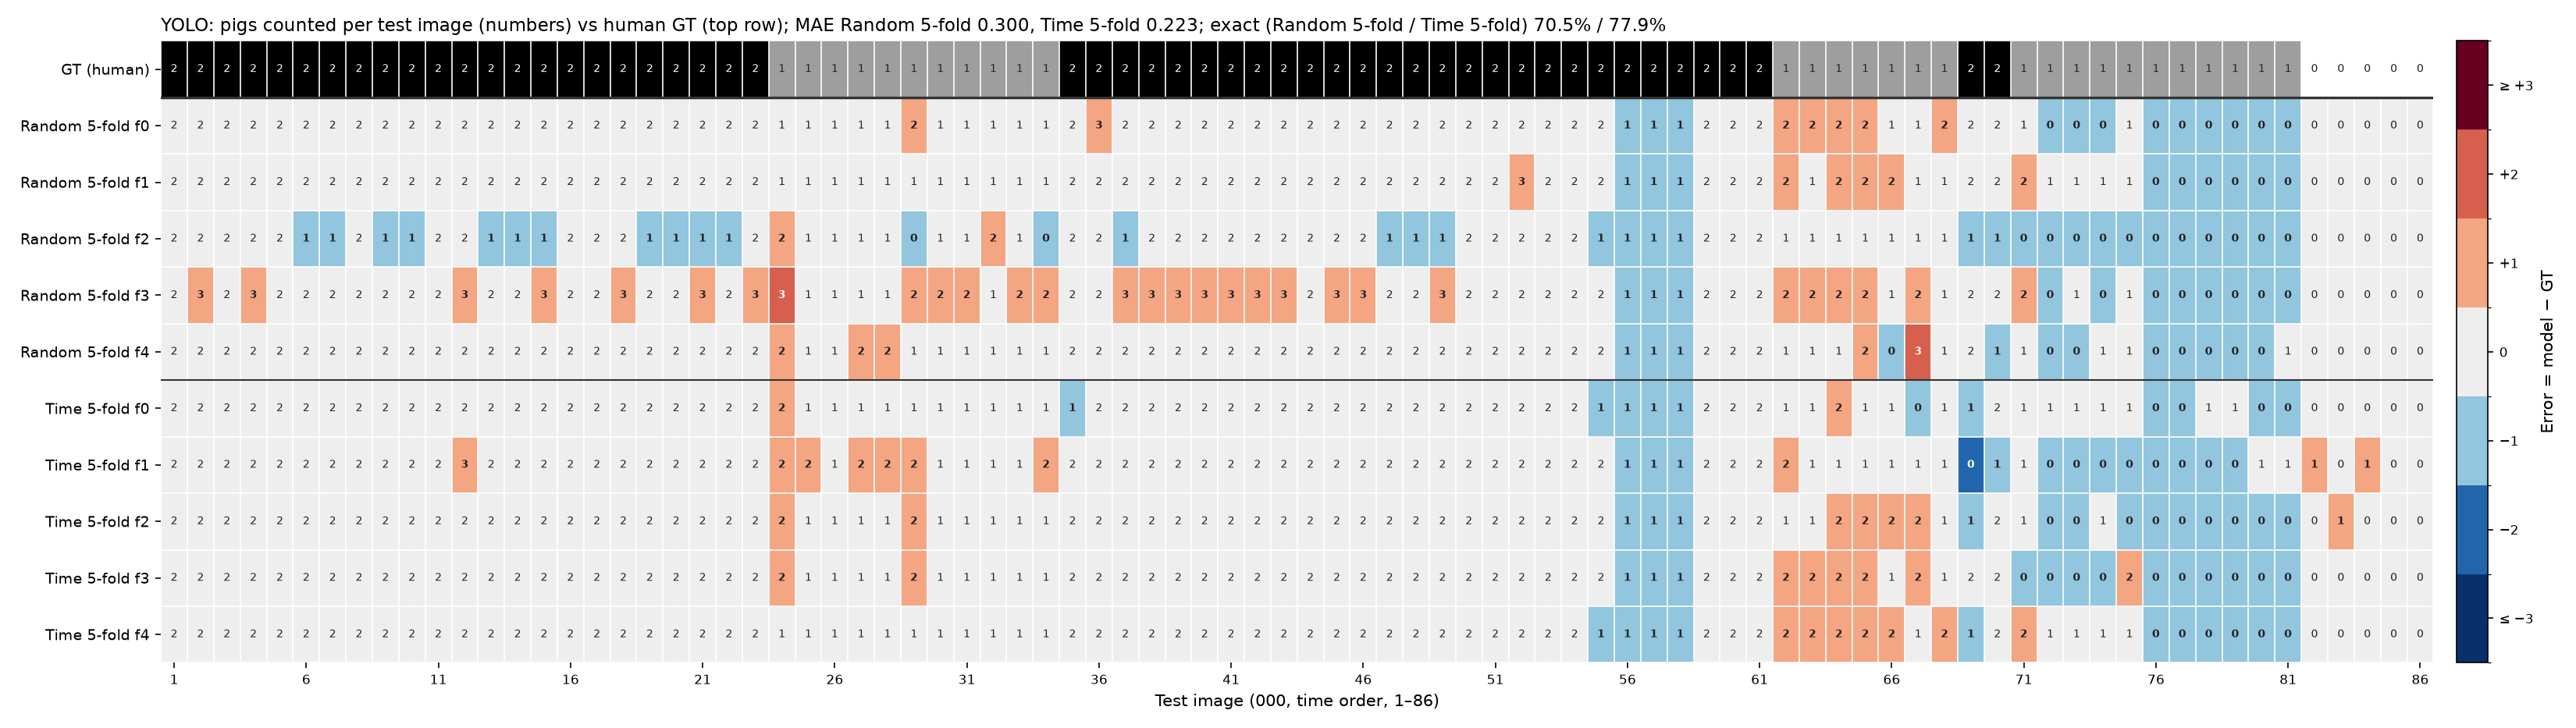

Values plotted in this chart, from the file beside it:
no, frame_idx, image, gt, random_5fold_f0, random_5fold_f1, random_5fold_f2, random_5fold_f3, random_5fold_f4, random_5fold_mean, random_5fold_n_correct, time_5fold_f0, time_5fold_f1, time_5fold_f2, time_5fold_f3, time_5fold_f4, time_5fold_mean, time_5fold_n_correct
1, 0, 0001_0001_frame_000000, 2, 2, 2, 2, 2, 2, 2.0, 5, 2, 2, 2, 2, 2, 2.0, 5
2, 8, 0002_0002_frame_000008, 2, 2, 2, 2, 3, 2, 2.2, 4, 2, 2, 2, 2, 2, 2.0, 5
3, 32, 0003_0003_frame_000032, 2, 2, 2, 2, 2, 2, 2.0, 5, 2, 2, 2, 2, 2, 2.0, 5
4, 48, 0004_0004_frame_000048, 2, 2, 2, 2, 3, 2, 2.2, 4, 2, 2, 2, 2, 2, 2.0, 5
5, 88, 0005_0005_frame_000088, 2, 2, 2, 2, 2, 2, 2.0, 5, 2, 2, 2, 2, 2, 2.0, 5
6, 96, 0006_0006_frame_000096, 2, 2, 2, 1, 2, 2, 1.8, 4, 2, 2, 2, 2, 2, 2.0, 5
7, 104, 0007_0007_frame_000104, 2, 2, 2, 1, 2, 2, 1.8, 4, 2, 2, 2, 2, 2, 2.0, 5
8, 144, 0008_0008_frame_000144, 2, 2, 2, 2, 2, 2, 2.0, 5, 2, 2, 2, 2, 2, 2.0, 5
9, 160, 0009_0009_frame_000160, 2, 2, 2, 1, 2, 2, 1.8, 4, 2, 2, 2, 2, 2, 2.0, 5
10, 168, 0010_0010_frame_000168, 2, 2, 2, 1, 2, 2, 1.8, 4, 2, 2, 2, 2, 2, 2.0, 5
11, 192, 0011_0011_frame_000192, 2, 2, 2, 2, 2, 2, 2.0, 5, 2, 2, 2, 2, 2, 2.0, 5
12, 200, 0012_0012_frame_000200, 2, 2, 2, 2, 3, 2, 2.2, 4, 2, 3, 2, 2, 2, 2.2, 4
13, 240, 0013_0013_frame_000240, 2, 2, 2, 1, 2, 2, 1.8, 4, 2, 2, 2, 2, 2, 2.0, 5
14, 248, 0014_0014_frame_000248, 2, 2, 2, 1, 2, 2, 1.8, 4, 2, 2, 2, 2, 2, 2.0, 5
15, 256, 0015_0015_frame_000256, 2, 2, 2, 1, 3, 2, 2.0, 3, 2, 2, 2, 2, 2, 2.0, 5
16, 280, 0016_0016_frame_000280, 2, 2, 2, 2, 2, 2, 2.0, 5, 2, 2, 2, 2, 2, 2.0, 5
17, 288, 0017_0017_frame_000288, 2, 2, 2, 2, 2, 2, 2.0, 5, 2, 2, 2, 2, 2, 2.0, 5
18, 296, 0018_0018_frame_000296, 2, 2, 2, 2, 3, 2, 2.2, 4, 2, 2, 2, 2, 2, 2.0, 5
19, 336, 0019_0019_frame_000336, 2, 2, 2, 1, 2, 2, 1.8, 4, 2, 2, 2, 2, 2, 2.0, 5
20, 384, 0020_0020_frame_000384, 2, 2, 2, 1, 2, 2, 1.8, 4, 2, 2, 2, 2, 2, 2.0, 5
21, 416, 0021_0021_frame_000416, 2, 2, 2, 1, 3, 2, 2.0, 3, 2, 2, 2, 2, 2, 2.0, 5
22, 432, 0022_0022_frame_000432, 2, 2, 2, 1, 2, 2, 1.8, 4, 2, 2, 2, 2, 2, 2.0, 5
23, 448, 0023_0023_frame_000448, 2, 2, 2, 2, 3, 2, 2.2, 4, 2, 2, 2, 2, 2, 2.0, 5
24, 480, 0024_0024_frame_000480, 1, 1, 1, 2, 3, 2, 1.8, 2, 2, 2, 2, 2, 1, 1.8, 1
25, 504, 0025_0025_frame_000504, 1, 1, 1, 1, 1, 1, 1.0, 5, 1, 2, 1, 1, 1, 1.2, 4
26, 512, 0026_0026_frame_000512, 1, 1, 1, 1, 1, 1, 1.0, 5, 1, 1, 1, 1, 1, 1.0, 5
27, 520, 0027_0027_frame_000520, 1, 1, 1, 1, 1, 2, 1.2, 4, 1, 2, 1, 1, 1, 1.2, 4
28, 528, 0028_0028_frame_000528, 1, 1, 1, 1, 1, 2, 1.2, 4, 1, 2, 1, 1, 1, 1.2, 4
29, 552, 0029_0029_frame_000552, 1, 2, 1, 0, 2, 1, 1.2, 2, 1, 2, 2, 2, 1, 1.6, 2
30, 576, 0030_0030_frame_000576, 1, 1, 1, 1, 2, 1, 1.2, 4, 1, 1, 1, 1, 1, 1.0, 5
31, 592, 0031_0031_frame_000592, 1, 1, 1, 1, 2, 1, 1.2, 4, 1, 1, 1, 1, 1, 1.0, 5
32, 600, 0032_0032_frame_000600, 1, 1, 1, 2, 1, 1, 1.2, 4, 1, 1, 1, 1, 1, 1.0, 5
33, 608, 0033_0033_frame_000608, 1, 1, 1, 1, 2, 1, 1.2, 4, 1, 1, 1, 1, 1, 1.0, 5
34, 616, 0034_0034_frame_000616, 1, 1, 1, 0, 2, 1, 1.0, 3, 1, 2, 1, 1, 1, 1.2, 4
35, 624, 0035_0035_frame_000624, 2, 2, 2, 2, 2, 2, 2.0, 5, 1, 2, 2, 2, 2, 1.8, 4
36, 632, 0036_0036_frame_000632, 2, 3, 2, 2, 2, 2, 2.2, 4, 2, 2, 2, 2, 2, 2.0, 5
37, 640, 0037_0037_frame_000640, 2, 2, 2, 1, 3, 2, 2.0, 3, 2, 2, 2, 2, 2, 2.0, 5
38, 672, 0038_0038_frame_000672, 2, 2, 2, 2, 3, 2, 2.2, 4, 2, 2, 2, 2, 2, 2.0, 5
39, 704, 0039_0039_frame_000704, 2, 2, 2, 2, 3, 2, 2.2, 4, 2, 2, 2, 2, 2, 2.0, 5
40, 712, 0040_0040_frame_000712, 2, 2, 2, 2, 3, 2, 2.2, 4, 2, 2, 2, 2, 2, 2.0, 5
41, 720, 0041_0041_frame_000720, 2, 2, 2, 2, 3, 2, 2.2, 4, 2, 2, 2, 2, 2, 2.0, 5
42, 736, 0042_0042_frame_000736, 2, 2, 2, 2, 3, 2, 2.2, 4, 2, 2, 2, 2, 2, 2.0, 5
43, 760, 0043_0043_frame_000760, 2, 2, 2, 2, 3, 2, 2.2, 4, 2, 2, 2, 2, 2, 2.0, 5
44, 768, 0044_0044_frame_000768, 2, 2, 2, 2, 2, 2, 2.0, 5, 2, 2, 2, 2, 2, 2.0, 5
45, 808, 0045_0045_frame_000808, 2, 2, 2, 2, 3, 2, 2.2, 4, 2, 2, 2, 2, 2, 2.0, 5
46, 816, 0046_0046_frame_000816, 2, 2, 2, 2, 3, 2, 2.2, 4, 2, 2, 2, 2, 2, 2.0, 5
47, 856, 0047_0047_frame_000856, 2, 2, 2, 1, 2, 2, 1.8, 4, 2, 2, 2, 2, 2, 2.0, 5
48, 864, 0048_0048_frame_000864, 2, 2, 2, 1, 2, 2, 1.8, 4, 2, 2, 2, 2, 2, 2.0, 5
49, 912, 0049_0049_frame_000912, 2, 2, 2, 1, 3, 2, 2.0, 3, 2, 2, 2, 2, 2, 2.0, 5
50, 936, 0050_0050_frame_000936, 2, 2, 2, 2, 2, 2, 2.0, 5, 2, 2, 2, 2, 2, 2.0, 5
51, 968, 0051_0051_frame_000968, 2, 2, 2, 2, 2, 2, 2.0, 5, 2, 2, 2, 2, 2, 2.0, 5
52, 1000, 0052_0052_frame_001000, 2, 2, 3, 2, 2, 2, 2.2, 4, 2, 2, 2, 2, 2, 2.0, 5
53, 1008, 0053_0053_frame_001008, 2, 2, 2, 2, 2, 2, 2.0, 5, 2, 2, 2, 2, 2, 2.0, 5
54, 1016, 0054_0054_frame_001016, 2, 2, 2, 2, 2, 2, 2.0, 5, 2, 2, 2, 2, 2, 2.0, 5
55, 1024, 0055_0055_frame_001024, 2, 2, 2, 1, 2, 2, 1.8, 4, 1, 2, 2, 2, 1, 1.6, 3
56, 1040, 0056_0056_frame_001040, 2, 1, 1, 1, 1, 1, 1.0, 0, 1, 1, 1, 1, 1, 1.0, 0
57, 1048, 0057_0057_frame_001048, 2, 1, 1, 1, 1, 1, 1.0, 0, 1, 1, 1, 1, 1, 1.0, 0
58, 1056, 0058_0058_frame_001056, 2, 1, 1, 1, 1, 1, 1.0, 0, 1, 1, 1, 1, 1, 1.0, 0
59, 1064, 0059_0059_frame_001064, 2, 2, 2, 2, 2, 2, 2.0, 5, 2, 2, 2, 2, 2, 2.0, 5
60, 1072, 0060_0060_frame_001072, 2, 2, 2, 2, 2, 2, 2.0, 5, 2, 2, 2, 2, 2, 2.0, 5
... 26 more rows
